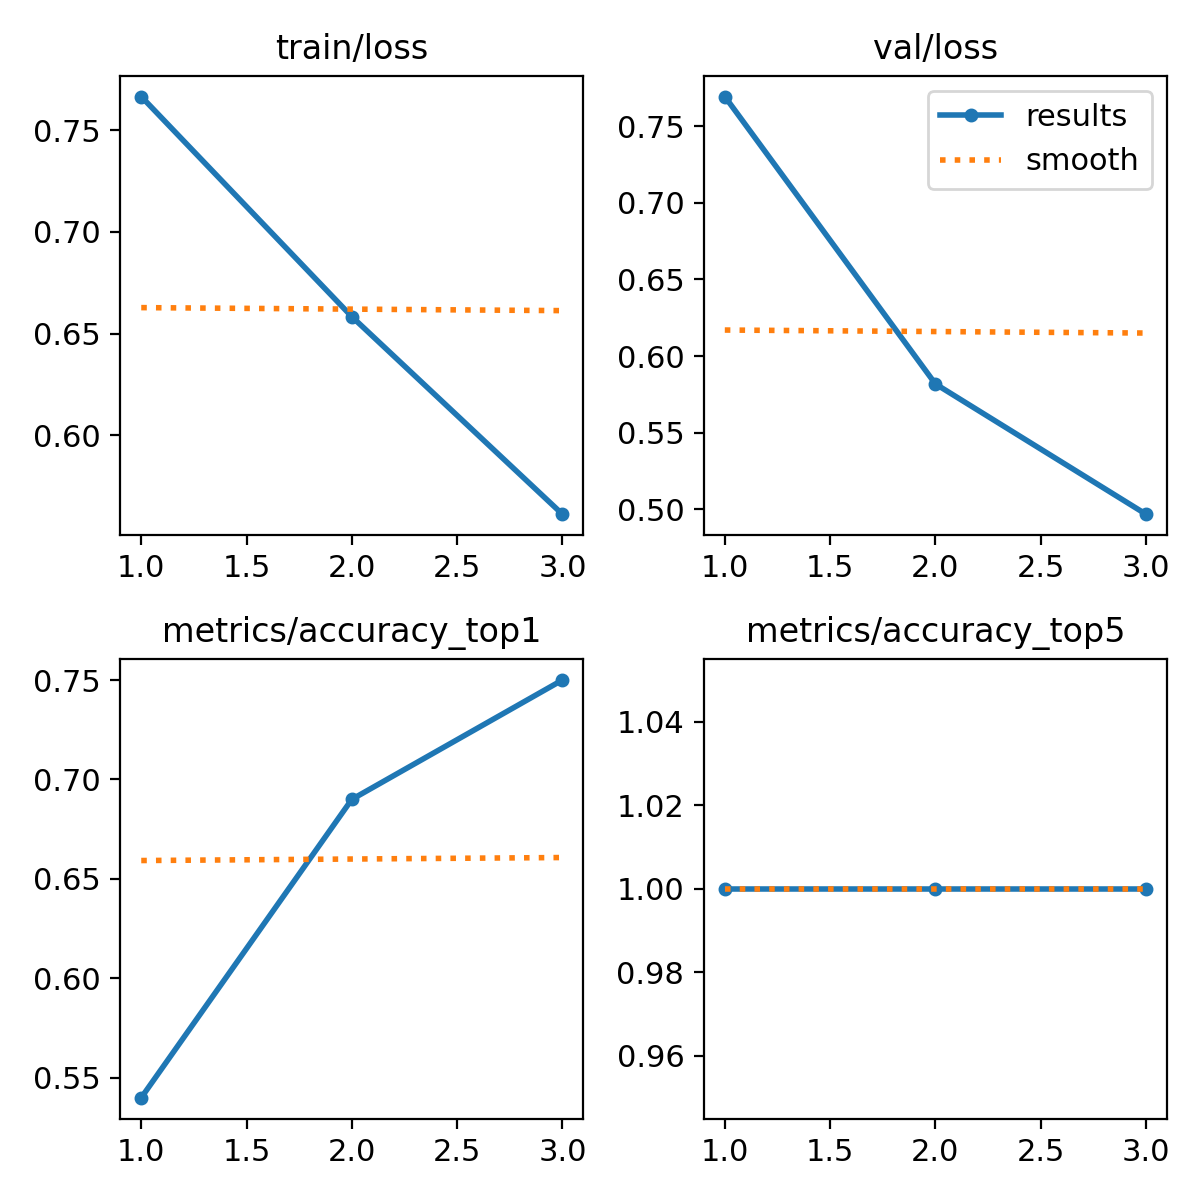

The table this chart was drawn from, first rows:
epoch, time, train/loss, metrics/accuracy_top1, metrics/accuracy_top5, val/loss, lr/pg0, lr/pg1, lr/pg2
1, 1.674, 0.7666, 0.54, 1, 0.7693, 0.0001, 0.0001, 0.0001
2, 3.993, 0.6583, 0.69, 1, 0.5819, 0.0001452, 0.0001452, 0.0001452
3, 5.978, 0.5612, 0.75, 1, 0.4969, 0.0001134, 0.0001134, 0.0001134
